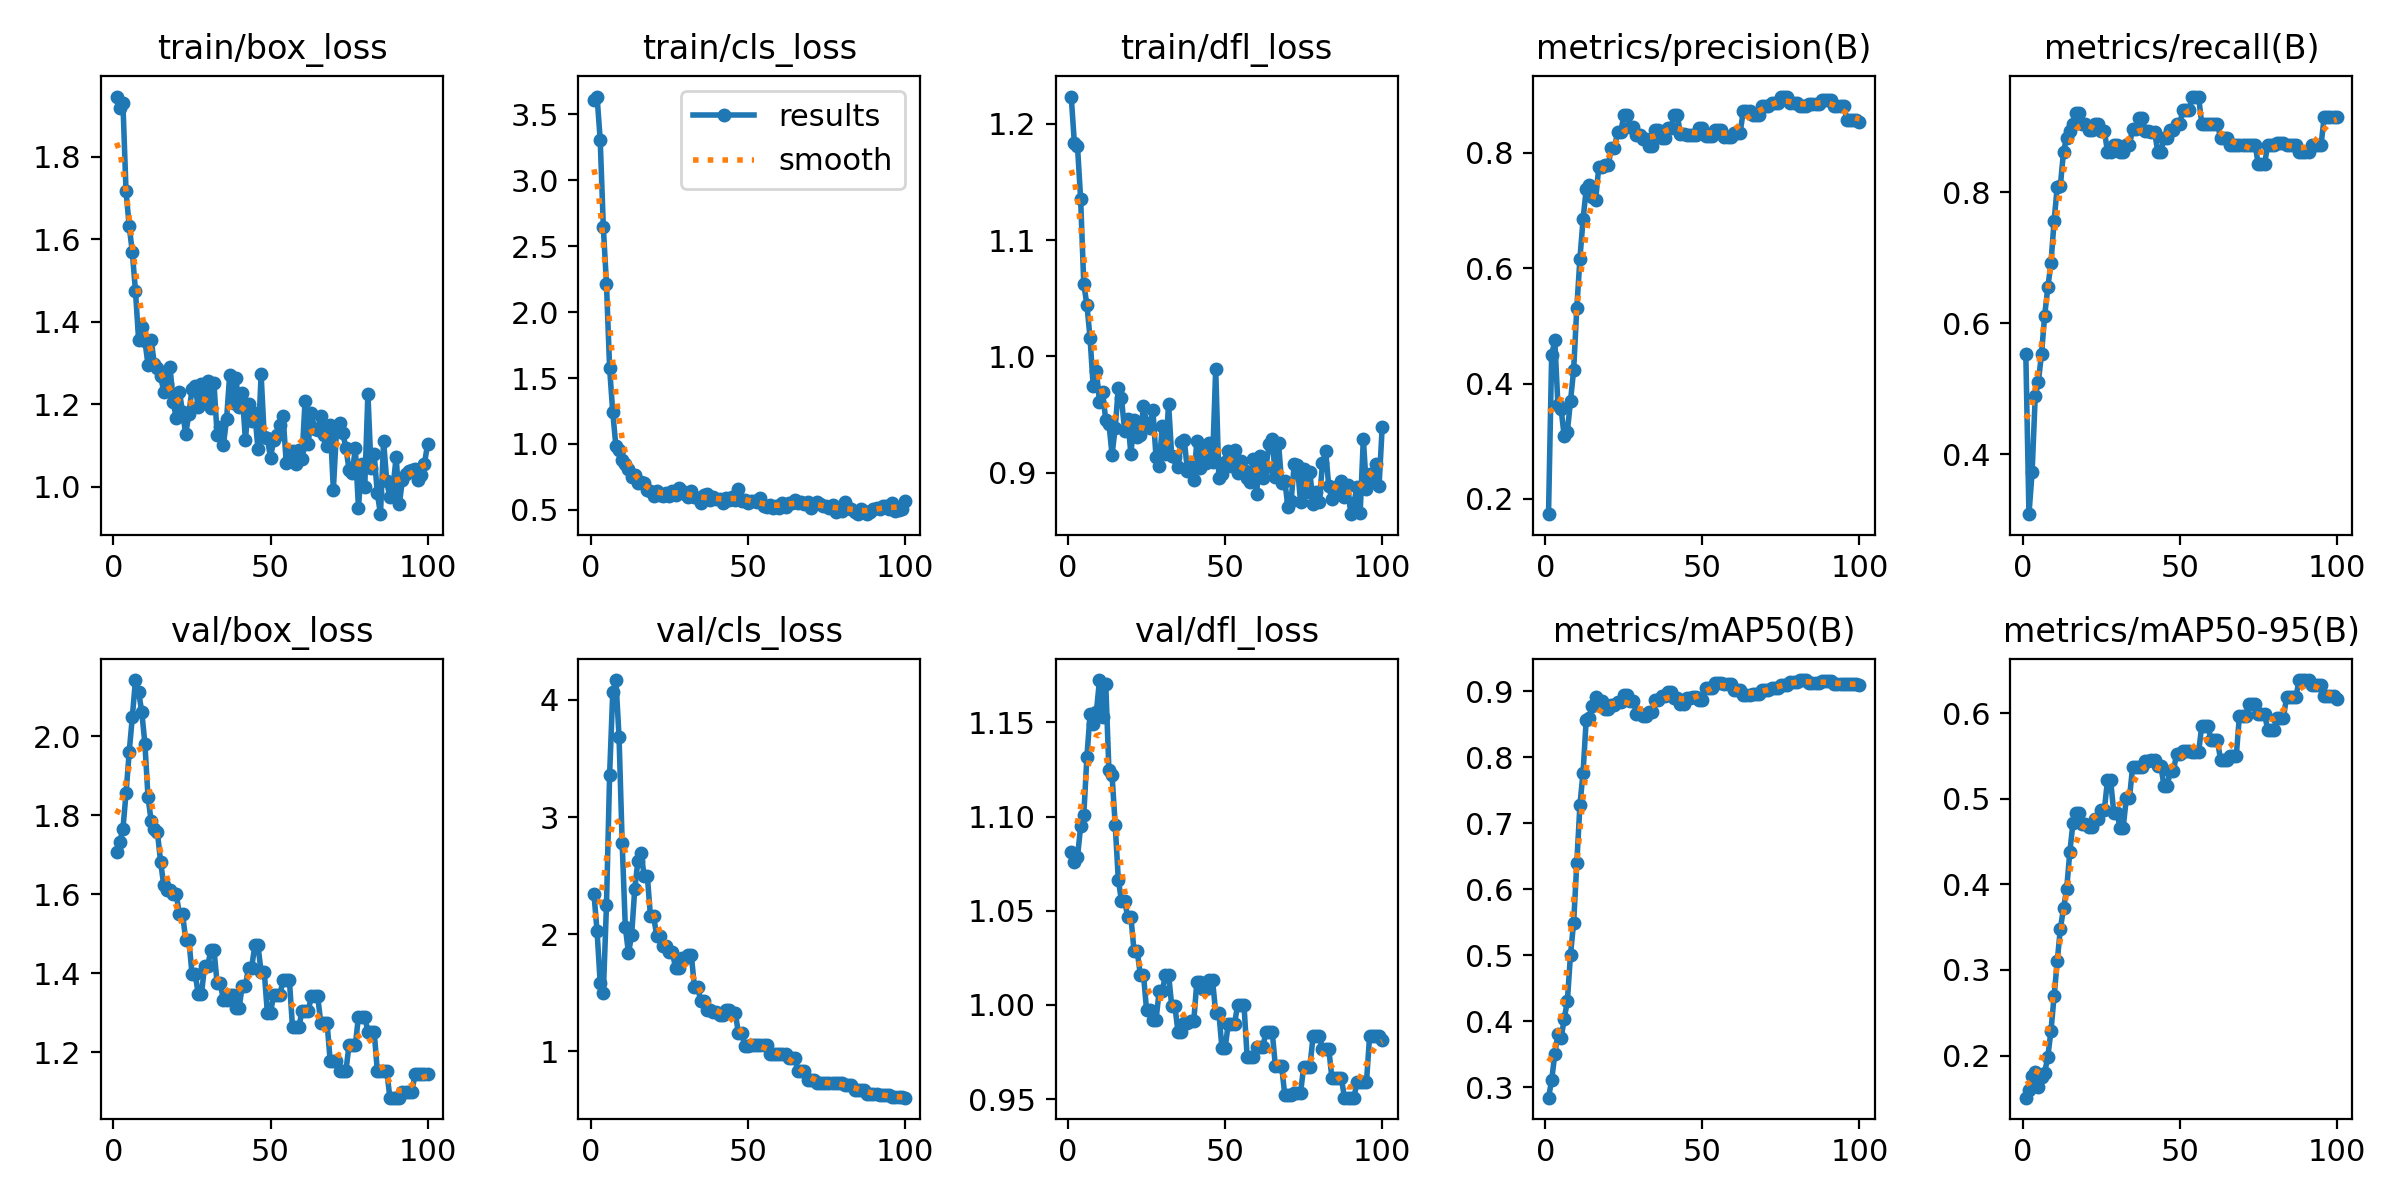

The table this chart was drawn from, first rows:
epoch, time, train/box_loss, train/cls_loss, train/dfl_loss, metrics/precision(B), metrics/recall(B), metrics/mAP50(B), metrics/mAP50-95(B), val/box_loss, val/cls_loss, val/dfl_loss, lr/pg0, lr/pg1, lr/pg2
1, 4.334, 1.945, 3.611, 1.223, 0.1733, 0.5532, 0.2842, 0.1507, 1.708, 2.347, 1.081, 0, 0, 0
2, 8.939, 1.917, 3.636, 1.184, 0.4495, 0.3085, 0.3108, 0.1601, 1.733, 2.027, 1.076, 1.9802e-05, 1.9802e-05, 1.9802e-05
3, 13.05, 1.93, 3.308, 1.181, 0.4748, 0.3723, 0.3499, 0.1765, 1.765, 1.584, 1.078, 3.9208e-05, 3.9208e-05, 3.9208e-05
4, 17.22, 1.715, 2.643, 1.135, 0.3621, 0.4894, 0.3813, 0.1803, 1.856, 1.499, 1.095, 5.8218e-05, 5.8218e-05, 5.8218e-05
5, 21.83, 1.632, 2.212, 1.062, 0.3561, 0.5106, 0.374, 0.1636, 1.96, 2.249, 1.101, 7.6832e-05, 7.6832e-05, 7.6832e-05
6, 26.2, 1.568, 1.575, 1.044, 0.3082, 0.5532, 0.4037, 0.1754, 2.049, 3.363, 1.132, 9.505e-05, 9.505e-05, 9.505e-05
7, 30.14, 1.475, 1.239, 1.016, 0.3167, 0.6116, 0.4304, 0.1801, 2.143, 4.069, 1.154, 0.0001129, 0.0001129, 0.0001129
8, 34.14, 1.356, 0.9827, 0.9742, 0.3695, 0.6546, 0.5012, 0.1984, 2.113, 4.169, 1.149, 0.0001303, 0.0001303, 0.0001303
9, 37.77, 1.386, 0.955, 0.9877, 0.4237, 0.6915, 0.5496, 0.2285, 2.063, 3.684, 1.155, 0.0001473, 0.0001473, 0.0001473
10, 41.78, 1.354, 0.8754, 0.961, 0.5307, 0.7553, 0.6393, 0.269, 1.982, 2.775, 1.172, 0.000164, 0.000164, 0.000164
11, 45.96, 1.295, 0.8488, 0.9693, 0.6169, 0.8085, 0.7281, 0.3099, 1.846, 2.062, 1.153, 0.0001802, 0.0001802, 0.0001802
12, 50.58, 1.356, 0.8083, 0.9451, 0.685, 0.8096, 0.7771, 0.3484, 1.785, 1.84, 1.17, 0.000196, 0.000196, 0.000196
13, 55.14, 1.298, 0.7504, 0.9423, 0.7374, 0.8617, 0.857, 0.3718, 1.764, 1.99, 1.125, 0.0002115, 0.0002115, 0.0002115
14, 59.48, 1.289, 0.7616, 0.9156, 0.7438, 0.883, 0.8593, 0.3946, 1.757, 2.386, 1.122, 0.0002265, 0.0002265, 0.0002265
15, 63.43, 1.27, 0.7065, 0.9387, 0.7244, 0.8936, 0.8777, 0.4375, 1.682, 2.622, 1.096, 0.0002412, 0.0002412, 0.0002412
16, 67.43, 1.23, 0.7111, 0.9728, 0.7179, 0.9043, 0.891, 0.4713, 1.623, 2.696, 1.066, 0.0002555, 0.0002555, 0.0002555
17, 71.57, 1.25, 0.701, 0.964, 0.776, 0.9214, 0.8852, 0.4829, 1.61, 2.499, 1.055, 0.0002693, 0.0002693, 0.0002693
18, 76.16, 1.291, 0.6505, 0.9361, 0.776, 0.9214, 0.8852, 0.4829, 1.61, 2.499, 1.055, 0.0002828, 0.0002828, 0.0002828
19, 80.07, 1.206, 0.643, 0.9465, 0.7789, 0.9043, 0.8732, 0.4701, 1.6, 2.152, 1.047, 0.0002958, 0.0002958, 0.0002958
20, 84.19, 1.166, 0.6055, 0.916, 0.7789, 0.9043, 0.8732, 0.4701, 1.6, 2.152, 1.047, 0.0003085, 0.0003085, 0.0003085
21, 88.25, 1.231, 0.6438, 0.9457, 0.808, 0.8953, 0.8797, 0.467, 1.549, 1.985, 1.029, 0.0003208, 0.0003208, 0.0003208
22, 92.2, 1.181, 0.6142, 0.931, 0.808, 0.8953, 0.8797, 0.467, 1.549, 1.985, 1.029, 0.0003327, 0.0003327, 0.0003327
23, 96.09, 1.128, 0.6061, 0.9325, 0.8372, 0.9043, 0.884, 0.4759, 1.485, 1.897, 1.016, 0.0003442, 0.0003442, 0.0003442
24, 99.94, 1.177, 0.6282, 0.957, 0.8372, 0.9043, 0.884, 0.4759, 1.485, 1.897, 1.016, 0.0003553, 0.0003553, 0.0003553
25, 103.6, 1.236, 0.6086, 0.9427, 0.8652, 0.8936, 0.8945, 0.487, 1.399, 1.847, 0.9971, 0.000366, 0.000366, 0.000366
26, 107.7, 1.245, 0.6448, 0.9382, 0.8652, 0.8936, 0.8945, 0.487, 1.399, 1.847, 0.9971, 0.0003763, 0.0003763, 0.0003763
27, 111.5, 1.192, 0.6151, 0.9538, 0.8455, 0.8617, 0.8859, 0.5217, 1.347, 1.709, 0.9921, 0.0003862, 0.0003862, 0.0003862
28, 115.9, 1.249, 0.6659, 0.9134, 0.8455, 0.8617, 0.8859, 0.5217, 1.347, 1.709, 0.9921, 0.0003957, 0.0003957, 0.0003957
29, 120.4, 1.204, 0.6461, 0.9062, 0.8316, 0.8723, 0.8664, 0.4838, 1.417, 1.797, 1.007, 0.0004048, 0.0004048, 0.0004048
30, 124.8, 1.256, 0.6215, 0.9406, 0.8316, 0.8723, 0.8664, 0.4838, 1.417, 1.797, 1.007, 0.0004135, 0.0004135, 0.0004135
31, 129, 1.192, 0.6013, 0.916, 0.8242, 0.8617, 0.8626, 0.4664, 1.46, 1.824, 1.016, 0.0004218, 0.0004218, 0.0004218
32, 133, 1.251, 0.6451, 0.9592, 0.8242, 0.8617, 0.8626, 0.4664, 1.46, 1.824, 1.016, 0.0004297, 0.0004297, 0.0004297
33, 136.8, 1.126, 0.5948, 0.9143, 0.8129, 0.8723, 0.8695, 0.5006, 1.374, 1.551, 0.9995, 0.0004372, 0.0004372, 0.0004372
34, 140.6, 1.144, 0.5877, 0.914, 0.8129, 0.8723, 0.8695, 0.5006, 1.374, 1.551, 0.9995, 0.0004444, 0.0004444, 0.0004444
35, 144.7, 1.102, 0.555, 0.9053, 0.8405, 0.8968, 0.8863, 0.5375, 1.332, 1.433, 0.9855, 0.0004511, 0.0004511, 0.0004511
36, 148.6, 1.164, 0.6095, 0.9266, 0.8405, 0.8968, 0.8863, 0.5375, 1.332, 1.433, 0.9855, 0.0004574, 0.0004574, 0.0004574
37, 152.7, 1.272, 0.6198, 0.928, 0.8266, 0.913, 0.8929, 0.5376, 1.346, 1.351, 0.9905, 0.0004634, 0.0004634, 0.0004634
38, 157, 1.202, 0.5786, 0.9018, 0.8266, 0.913, 0.8929, 0.5376, 1.346, 1.351, 0.9905, 0.0004689, 0.0004689, 0.0004689
39, 161.5, 1.263, 0.598, 0.9056, 0.8434, 0.8936, 0.8994, 0.5438, 1.313, 1.334, 0.9912, 0.0004741, 0.0004741, 0.0004741
40, 165.9, 1.193, 0.5801, 0.8935, 0.8434, 0.8936, 0.8994, 0.5438, 1.313, 1.334, 0.9912, 0.0004788, 0.0004788, 0.0004788
41, 169.9, 1.227, 0.5839, 0.9274, 0.8658, 0.892, 0.8898, 0.5451, 1.368, 1.31, 1.012, 0.0004832, 0.0004832, 0.0004832
42, 174.2, 1.114, 0.5553, 0.9043, 0.8658, 0.892, 0.8898, 0.5451, 1.368, 1.31, 1.012, 0.0004872, 0.0004872, 0.0004872
43, 178.6, 1.202, 0.5888, 0.9221, 0.8324, 0.8617, 0.8812, 0.538, 1.415, 1.357, 1.008, 0.0004907, 0.0004907, 0.0004907
44, 182.6, 1.161, 0.5733, 0.9082, 0.8324, 0.8617, 0.8812, 0.538, 1.415, 1.357, 1.008, 0.0004939, 0.0004939, 0.0004939
45, 186.4, 1.178, 0.5982, 0.926, 0.8303, 0.883, 0.8893, 0.5151, 1.47, 1.326, 1.013, 0.0004967, 0.0004967, 0.0004967
46, 190.8, 1.092, 0.5777, 0.9095, 0.8303, 0.883, 0.8893, 0.5151, 1.47, 1.326, 1.013, 0.0004991, 0.0004991, 0.0004991
47, 195, 1.273, 0.6563, 0.9895, 0.8318, 0.8944, 0.8911, 0.5326, 1.404, 1.159, 0.9958, 0.000501, 0.000501, 0.000501
48, 199.3, 1.121, 0.567, 0.8955, 0.8318, 0.8944, 0.8911, 0.5326, 1.404, 1.159, 0.9958, 0.0005026, 0.0005026, 0.0005026
49, 203.1, 1.118, 0.5722, 0.8993, 0.8433, 0.9043, 0.887, 0.5527, 1.299, 1.048, 0.977, 0.0005038, 0.0005038, 0.0005038
50, 207, 1.071, 0.5549, 0.9089, 0.8433, 0.9043, 0.887, 0.5527, 1.299, 1.048, 0.977, 0.0005046, 0.0005046, 0.0005046
51, 210.9, 1.113, 0.5662, 0.9189, 0.8301, 0.9255, 0.9059, 0.5562, 1.346, 1.058, 0.9901, 0.000505, 0.000505, 0.000505
52, 215, 1.126, 0.5683, 0.9058, 0.8301, 0.9255, 0.9059, 0.5562, 1.346, 1.058, 0.9901, 0.000505, 0.000505, 0.000505
53, 219.3, 1.149, 0.5635, 0.9196, 0.8301, 0.9255, 0.9059, 0.5562, 1.346, 1.058, 0.9901, 0.0005046, 0.0005046, 0.0005046
54, 223.4, 1.171, 0.5886, 0.9, 0.8395, 0.9458, 0.9132, 0.5543, 1.383, 1.054, 1, 0.0005038, 0.0005038, 0.0005038
55, 227.1, 1.058, 0.5261, 0.9099, 0.8395, 0.9458, 0.9132, 0.5543, 1.383, 1.054, 1, 0.0005026, 0.0005026, 0.0005026
56, 230.8, 1.064, 0.5229, 0.9025, 0.8395, 0.9458, 0.9132, 0.5543, 1.383, 1.054, 1, 0.000501, 0.000501, 0.000501
57, 234.5, 1.088, 0.5359, 0.8952, 0.8278, 0.9043, 0.9107, 0.5847, 1.263, 0.9813, 0.9725, 0.0004991, 0.0004991, 0.0004991
58, 238, 1.057, 0.5177, 0.8922, 0.8278, 0.9043, 0.9107, 0.5847, 1.263, 0.9813, 0.9725, 0.0004967, 0.0004967, 0.0004967
59, 241.7, 1.088, 0.5277, 0.9119, 0.8278, 0.9043, 0.9107, 0.5847, 1.263, 0.9813, 0.9725, 0.0004939, 0.0004939, 0.0004939
60, 245.5, 1.067, 0.5172, 0.8815, 0.8348, 0.9043, 0.9025, 0.5683, 1.303, 0.9764, 0.9775, 0.0004908, 0.0004908, 0.0004908
... 40 more rows
